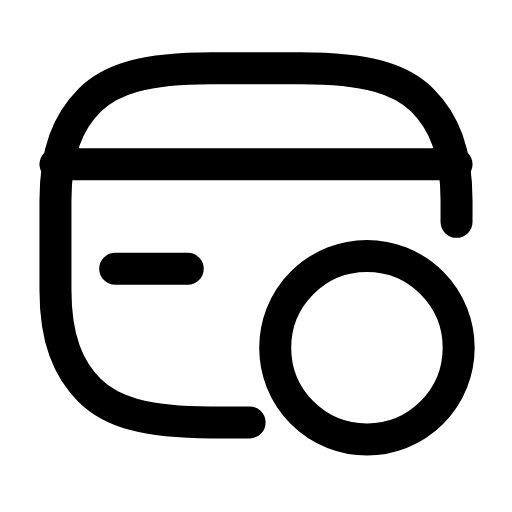
t = 0.00 s
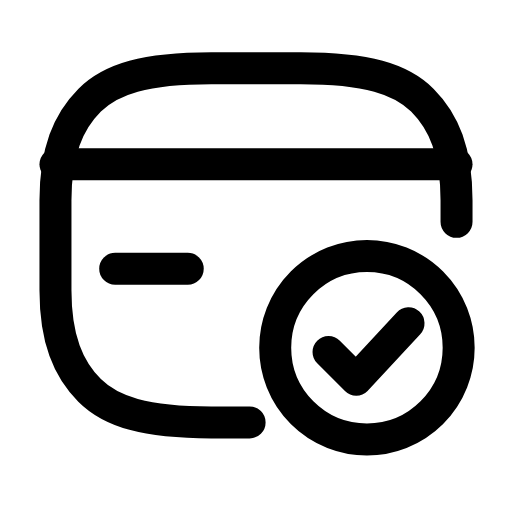
t = 0.28 s
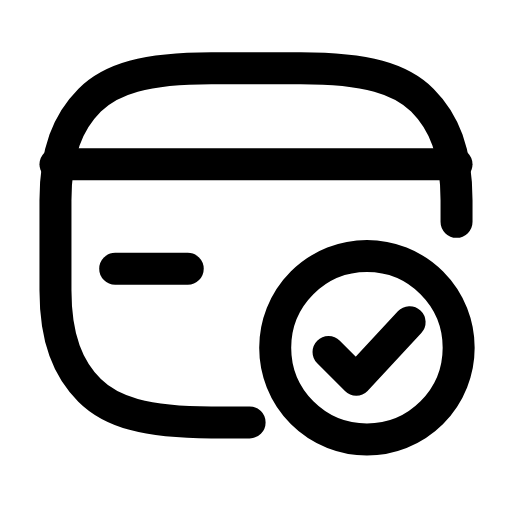
t = 0.47 s
t = 0.79 s: frame unchanged from t = 0.47 s, image omitted
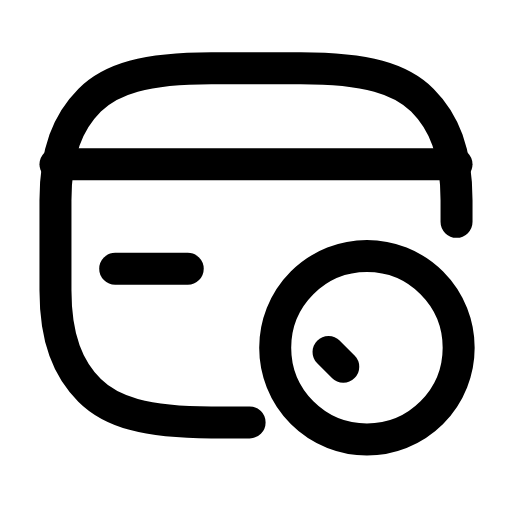
t = 1.00 s
t = 1.30 s: frame unchanged from t = 0.00 s, image omitted

The animated SVG that drew these frames (rendered in a browser with its animation timeline set to each time). Animation: 1 SMIL element (animate=1); one cycle of 1.50 s, repeats indefinitely.

<svg xmlns="http://www.w3.org/2000/svg" width="24" height="24" viewBox="0 0 24 24" fill="none"><path stroke="currentColor" stroke-width="1.5" stroke-linecap="round" stroke-linejoin="round" fill="none" d="M21.4 10.4L21.4 9.4C21.4 7.1 20.8 5.7 19.8 4.7C18.8 3.7 17.2 3.2 14.1 3.2L9.9 3.2C6.8 3.2 5.2 3.7 4.2 4.7C3.2 5.7 2.6 7.1 2.6 9.4L2.6 13.6C2.6 15.9 3.2 17.3 4.2 18.3C5.2 19.3 6.8 19.8 9.9 19.8L11.7 19.8"></path><line stroke="currentColor" stroke-width="1.5" stroke-linecap="round" stroke-linejoin="round" fill="none" x1="2.6" y1="7.7" x2="21.4" y2="7.7"></line><line stroke="currentColor" stroke-width="1.5" stroke-linecap="round" stroke-linejoin="round" fill="none" x1="5.4" y1="12.6" x2="8.8" y2="12.6"></line><circle stroke="currentColor" stroke-width="1.5" stroke-linecap="round" stroke-linejoin="round" fill="none" cx="17.2" cy="16.3" r="4.3"></circle><path stroke="currentColor" stroke-width="1.5" stroke-linecap="round" stroke-linejoin="round" fill="none" d="M15.4 16.5L16.7 17.8L19.2 15.1" stroke-dasharray="5.6"><animate attributeName="stroke-dashoffset" values="5.6;5.6;0;0;5.6;5.6;5.6" keyTimes="0;0.054;0.315;0.6;0.864;0.9;1" dur="1.5s" repeatCount="indefinite" calcMode="spline" keySplines="0.16 1 0.3 1;0.16 1 0.3 1;0.16 1 0.3 1;0.16 1 0.3 1;0.16 1 0.3 1;0.16 1 0.3 1"/></path></svg>
